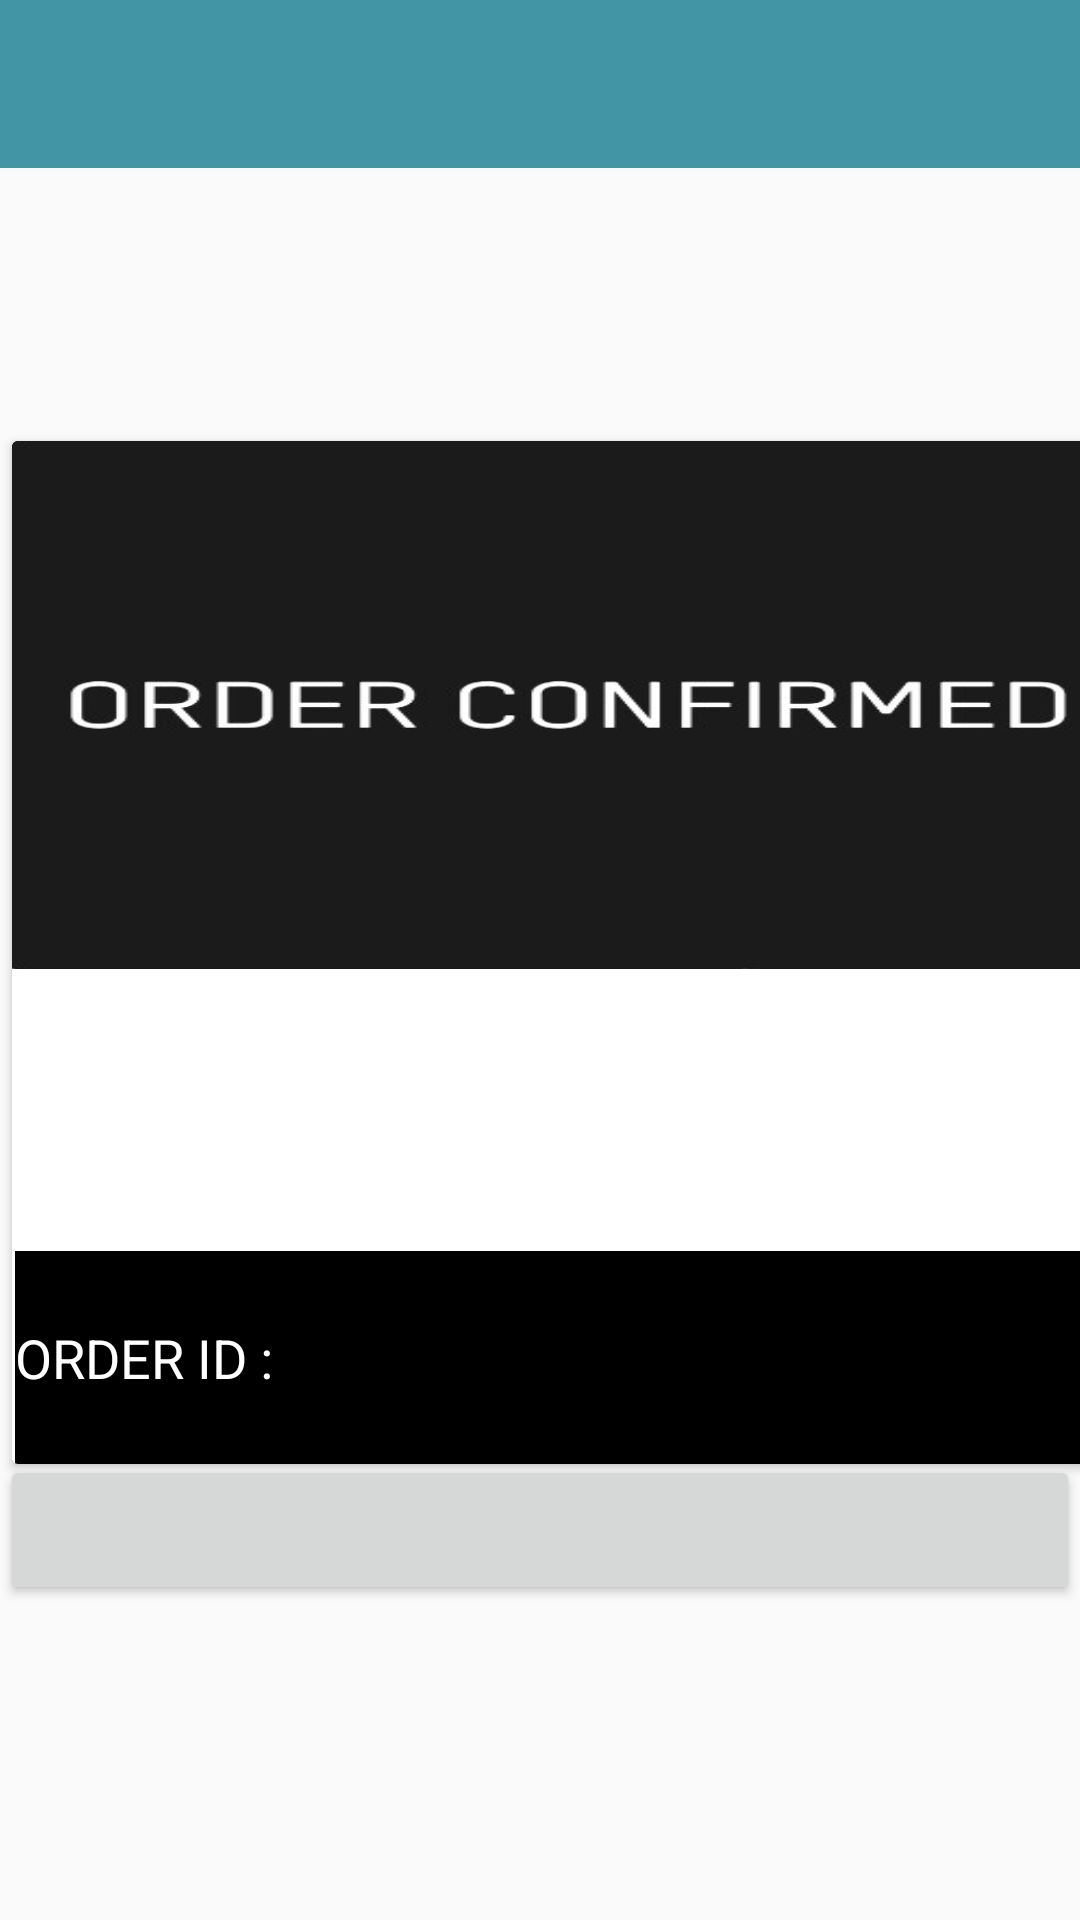

Produce the Android XML layout that renders to this screen, including the resource entries it uses.
<!-- AndroidManifest.xml: application theme AppTheme -->
<!-- res/layout/activity_order.xml -->
<?xml version="1.0" encoding="utf-8"?>
<android.support.constraint.ConstraintLayout xmlns:android="http://schemas.android.com/apk/res/android"
    xmlns:app="http://schemas.android.com/apk/res-auto"
    xmlns:tools="http://schemas.android.com/tools"
    android:layout_width="match_parent"
    android:layout_height="match_parent"
    android:background="@drawable/wood_back"
    tools:context="com.example.hario.mycantnn_app.Check.Card.OrderActivity">


    <android.support.v7.widget.Toolbar
        android:id="@+id/toolbar3"
        android:layout_width="394dp"
        android:layout_height="wrap_content"
        android:background="?attr/colorPrimary"
        android:minHeight="?attr/actionBarSize"
        android:theme="?attr/actionBarTheme"
        app:layout_constraintLeft_toLeftOf="parent"
        app:layout_constraintRight_toRightOf="parent"
        tools:ignore="MissingConstraints"
        tools:layout_editor_absoluteY="0dp" />

    <android.support.v7.widget.CardView
        android:layout_width="371dp"
        android:layout_height="341dp"
        android:layout_marginBottom="152dp"
        android:layout_marginLeft="4dp"
        android:layout_marginStart="4dp"
        app:layout_constraintBottom_toBottomOf="parent"
        app:layout_constraintRight_toRightOf="parent"
        app:layout_constraintStart_toStartOf="parent"
        tools:ignore="MissingConstraints">

        <android.support.constraint.ConstraintLayout
            android:layout_width="match_parent"
            android:layout_height="match_parent"
            android:orientation="horizontal">

            <ImageView
                android:id="@+id/iv1"
                android:layout_width="match_parent"
                android:layout_height="100dp"
                android:background="#000000"
                android:src="@drawable/tickg"
                tools:ignore="ContentDescription" />

            <LinearLayout
                android:layout_width="match_parent"
                android:layout_height="176dp"
                tools:layout_editor_absoluteY="99dp">

                <include
                    layout="@layout/cardcontentlayout"
                    android:layout_width="fill_parent"
                    android:layout_height="wrap_content" />
            </LinearLayout>

            <EditText
                android:id="@+id/ordertextView"
                android:layout_width="369dp"
                android:layout_height="71dp"

                android:background="@android:color/background_dark"
                android:backgroundTint="@android:color/background_dark"
                android:text="ORDER ID :"
                android:textColor="@color/cardview_light_background"
                app:layout_constraintBottom_toBottomOf="parent"
                app:layout_constraintLeft_toLeftOf="parent"
                app:layout_constraintRight_toRightOf="parent" />

        </android.support.constraint.ConstraintLayout>
    </android.support.v7.widget.CardView>


    <Button
        android:layout_width="match_parent"
        android:layout_height="50dp"
        android:layout_marginBottom="8dp"
        android:layout_marginTop="388dp"
        android:onClick="Butoonfh"
        app:layout_constraintBottom_toBottomOf="parent"
        app:layout_constraintTop_toTopOf="parent"
        tools:layout_editor_absoluteX="0dp" />
</android.support.constraint.ConstraintLayout>
<!-- res/layout/cardcontentlayout.xml (included above) -->
<?xml version="1.0" encoding="utf-8"?>
<RelativeLayout xmlns:android="http://schemas.android.com/apk/res/android"
    android:layout_width="match_parent"
    android:layout_height="match_parent"
    android:background="@drawable/orderimg">


</RelativeLayout>
<!-- resources referenced by this layout -->
<resources>
  <!-- drawable orderimg: jpg bitmap (drawable, 12302 bytes) -->
  <style name="AppTheme" parent="Theme.AppCompat.Light.DarkActionBar">
          
          <item name="colorPrimary">@color/bg1</item>
          <item name="colorPrimaryDark">@color/bg5</item>
          <item name="colorAccent">@color/colorAccent</item>
      </style>
  <color name="bg1">#4195a4</color>
  <color name="bg5">#347783</color>
  <color name="colorAccent">#FF4081</color>
</resources>
